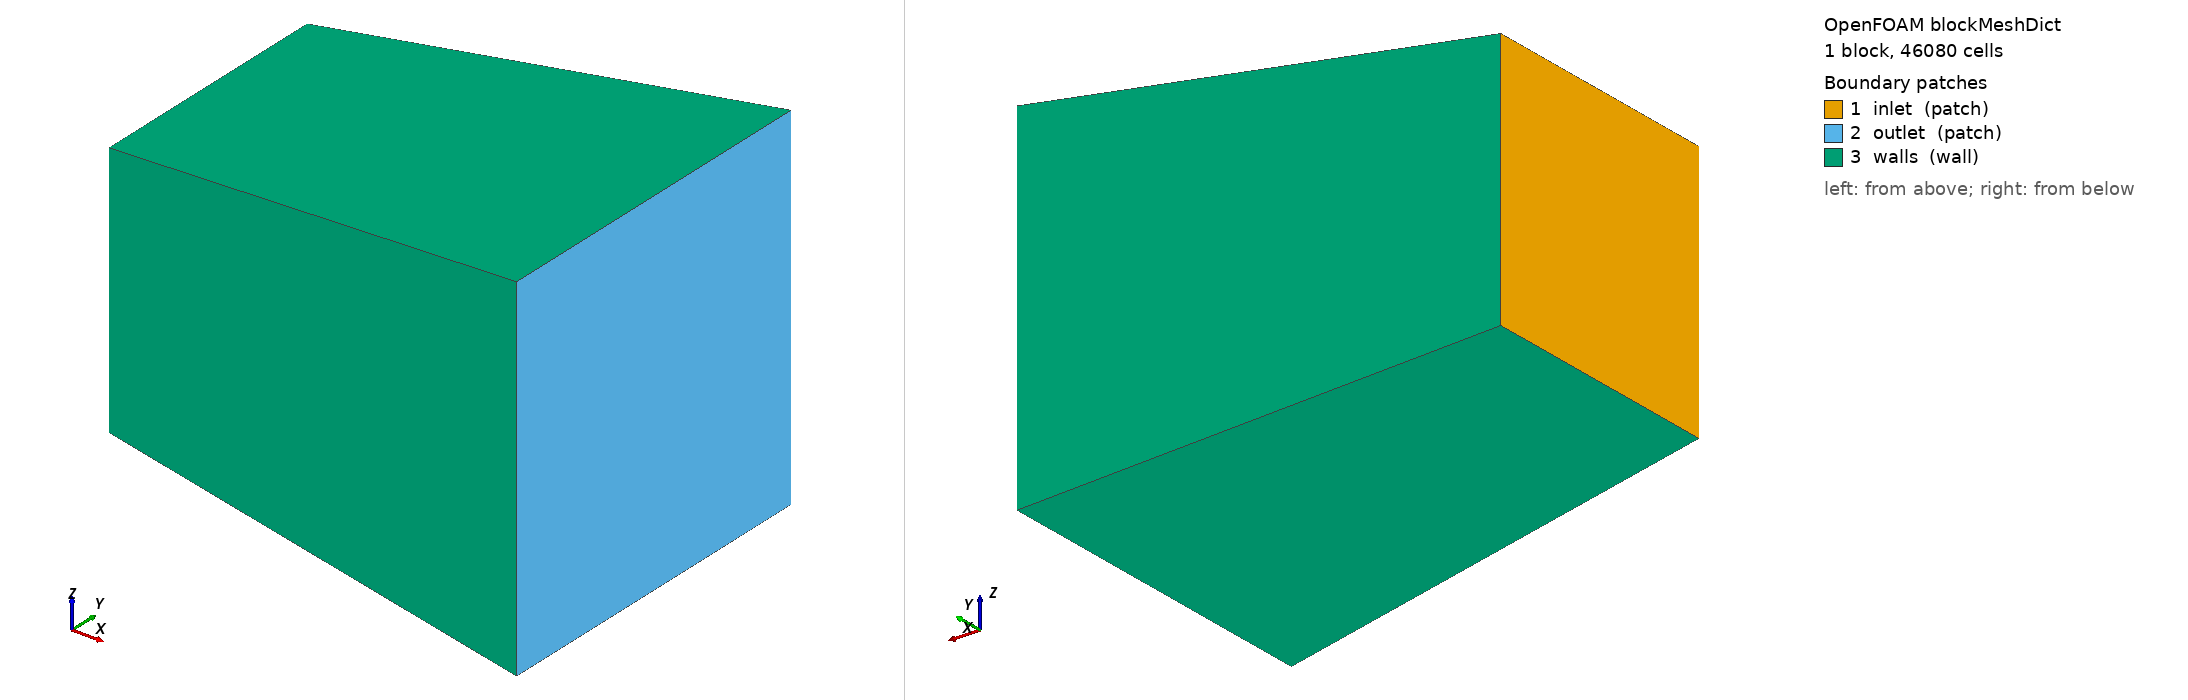

OpenFOAM case: the mesh blockMesh builds from blockMeshDict, 1 block(s), 46080 cells. Boundary patches (legend numbers): 1 inlet (patch), 2 outlet (patch), 3 walls (wall). Left view from above one corner, right view from below the opposite corner. Boundary conditions: 0 field file(s) under 0/; 0 of 3 drawn patches have an entry in a shipped field file.

=== system/blockMeshDict ===
/*--------------------------------*- C++ -*----------------------------------*\
  =========                 |
  \      /  F ield         | OpenFOAM: The Open Source CFD Toolbox
   \    /   O peration     | Version: 13
    \  /    A nd          |
     \/     M anipulation  |
\*---------------------------------------------------------------------------*/
FoamFile
{
    format      ascii;
    class       dictionary;
    object      blockMeshDict;
}
// Generated from models/simulation/993-turbo-variants/variants.json.
// Variant: K16-24-HYBRID.
// The block is a rectangular equivalent diffuser, not K16 CAD.

convertToMeters 1;

vertices
(
        (0 -0.026 -0.026)
(0.09 -0.036 -0.036)
(0.09 0.036 -0.036)
(0 0.026 -0.026)
(0 -0.026 0.026)
(0.09 -0.036 0.036)
(0.09 0.036 0.036)
(0 0.026 0.026)
);

blocks
(
    hex (0 1 2 3 4 5 6 7) (80 24 24) simpleGrading (1 1 1)
);

edges
(
);

boundary
(
    inlet
    {
        type patch;
        faces ((0 4 7 3));
    }
    outlet
    {
        type patch;
        faces ((1 2 6 5));
    }
    walls
    {
        type wall;
        faces
        (
            (0 1 5 4)
            (3 7 6 2)
            (0 3 2 1)
            (4 5 6 7)
        );
    }
);

mergePatchPairs
(
);
